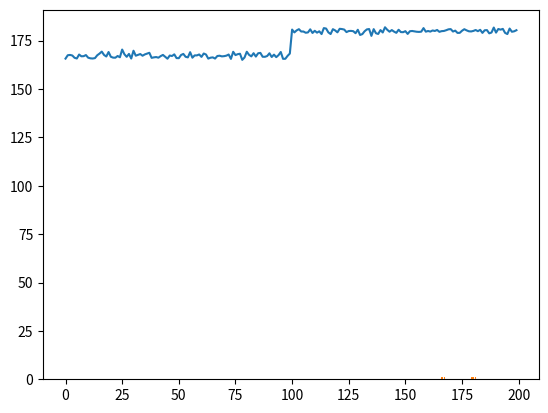

The script that saved this image:
import numpy as np
from matplotlib import pyplot as plot


def simplePlot():
    X = np.linspace(0, 2 * np.pi, 100)
    print(X)
    Y = np.sin(X)

    plot.plot(X, Y)
    plot.show()

def distNormal():
    array_height = np.random.normal(167, size=100)
    array_height = np.concatenate([array_height, np.random.normal(180, size=100)])

    # print(array_height)

    Y = array_height
    X = np.arange(0, len(array_height))

    plot.plot(X, Y)
    plot.show()

    # print(np.sort(array_height))

    plot.hist(array_height, bins=1000)
    plot.show()

    print(f"average: {np.average(array_height)}")
    print(f"median: {np.median(array_height)}")


if __name__ == '__main__':
    # simplePlot()
    # array_height = np.random.randint(160, 195, 100)
    distNormal()
